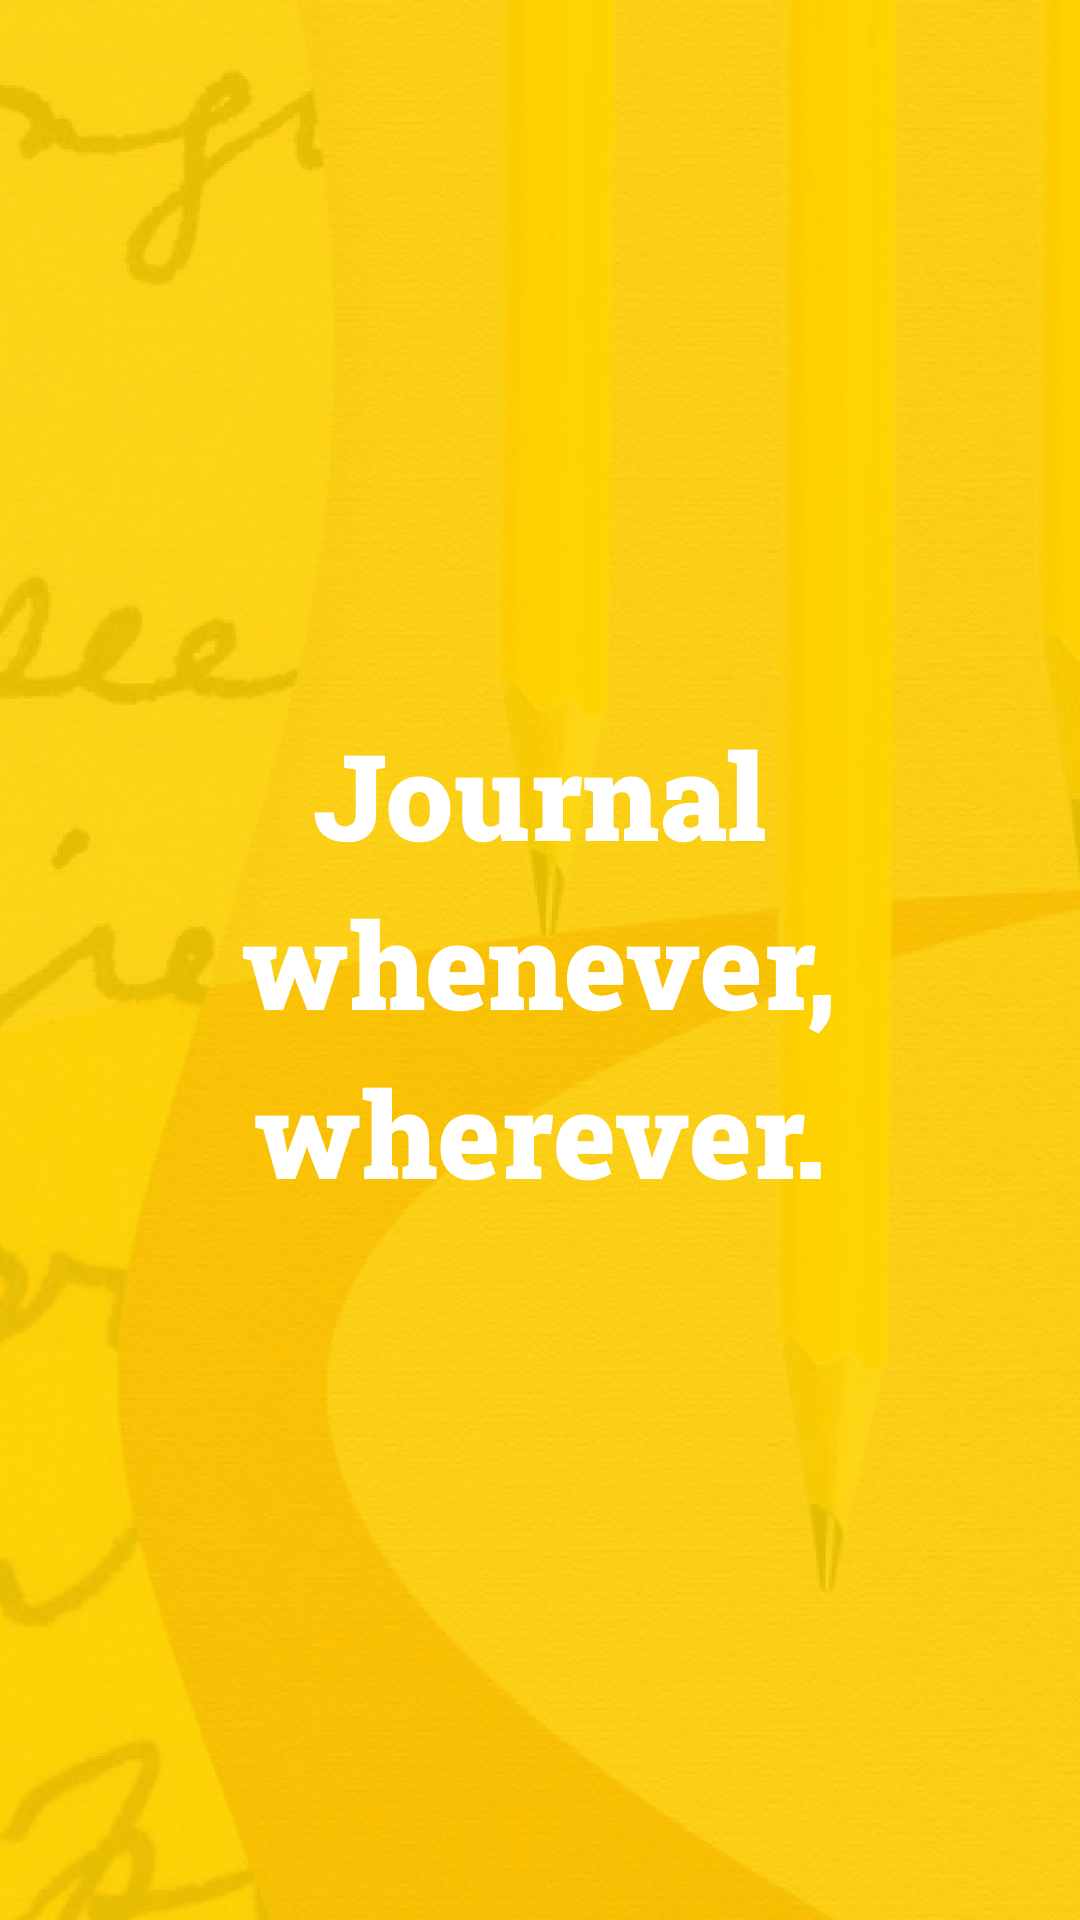

Android layout source for this screen:
<!-- AndroidManifest.xml: application theme Theme.Diario -->
<!-- res/layout/activity_main.xml -->
<?xml version="1.0" encoding="utf-8"?>
<androidx.constraintlayout.widget.ConstraintLayout xmlns:android="http://schemas.android.com/apk/res/android"
    xmlns:app="http://schemas.android.com/apk/res-auto"
    xmlns:tools="http://schemas.android.com/tools"
    android:layout_width="match_parent"
    android:layout_height="match_parent"
    android:background="@drawable/splash_img"
    tools:context=".MainActivity"/>
<!-- resources referenced by this layout -->
<resources>
  <!-- drawable splash_img: png bitmap (drawable, 169533 bytes) -->
  <style name="Theme.Diario" parent="Theme.MaterialComponents.DayNight.DarkActionBar">
          
          <item name="colorPrimary">@color/purple_500</item>
          <item name="colorPrimaryVariant">@color/blue</item>
          <item name="colorOnPrimary">@color/white</item>
          
          <item name="colorSecondary">@color/gold</item>
          <item name="colorSecondaryVariant">@color/teal_700</item>
          <item name="colorOnSecondary">@color/black</item>
          
          <item name="android:statusBarColor" tools:targetApi="l">?attr/colorPrimaryVariant</item>
          
      </style>
  <color name="purple_500">#FF6200EE</color>
  <color name="white">#FFFFFFFF</color>
  <color name="teal_700">#FF018786</color>
  <color name="black">#FF000000</color>
</resources>
